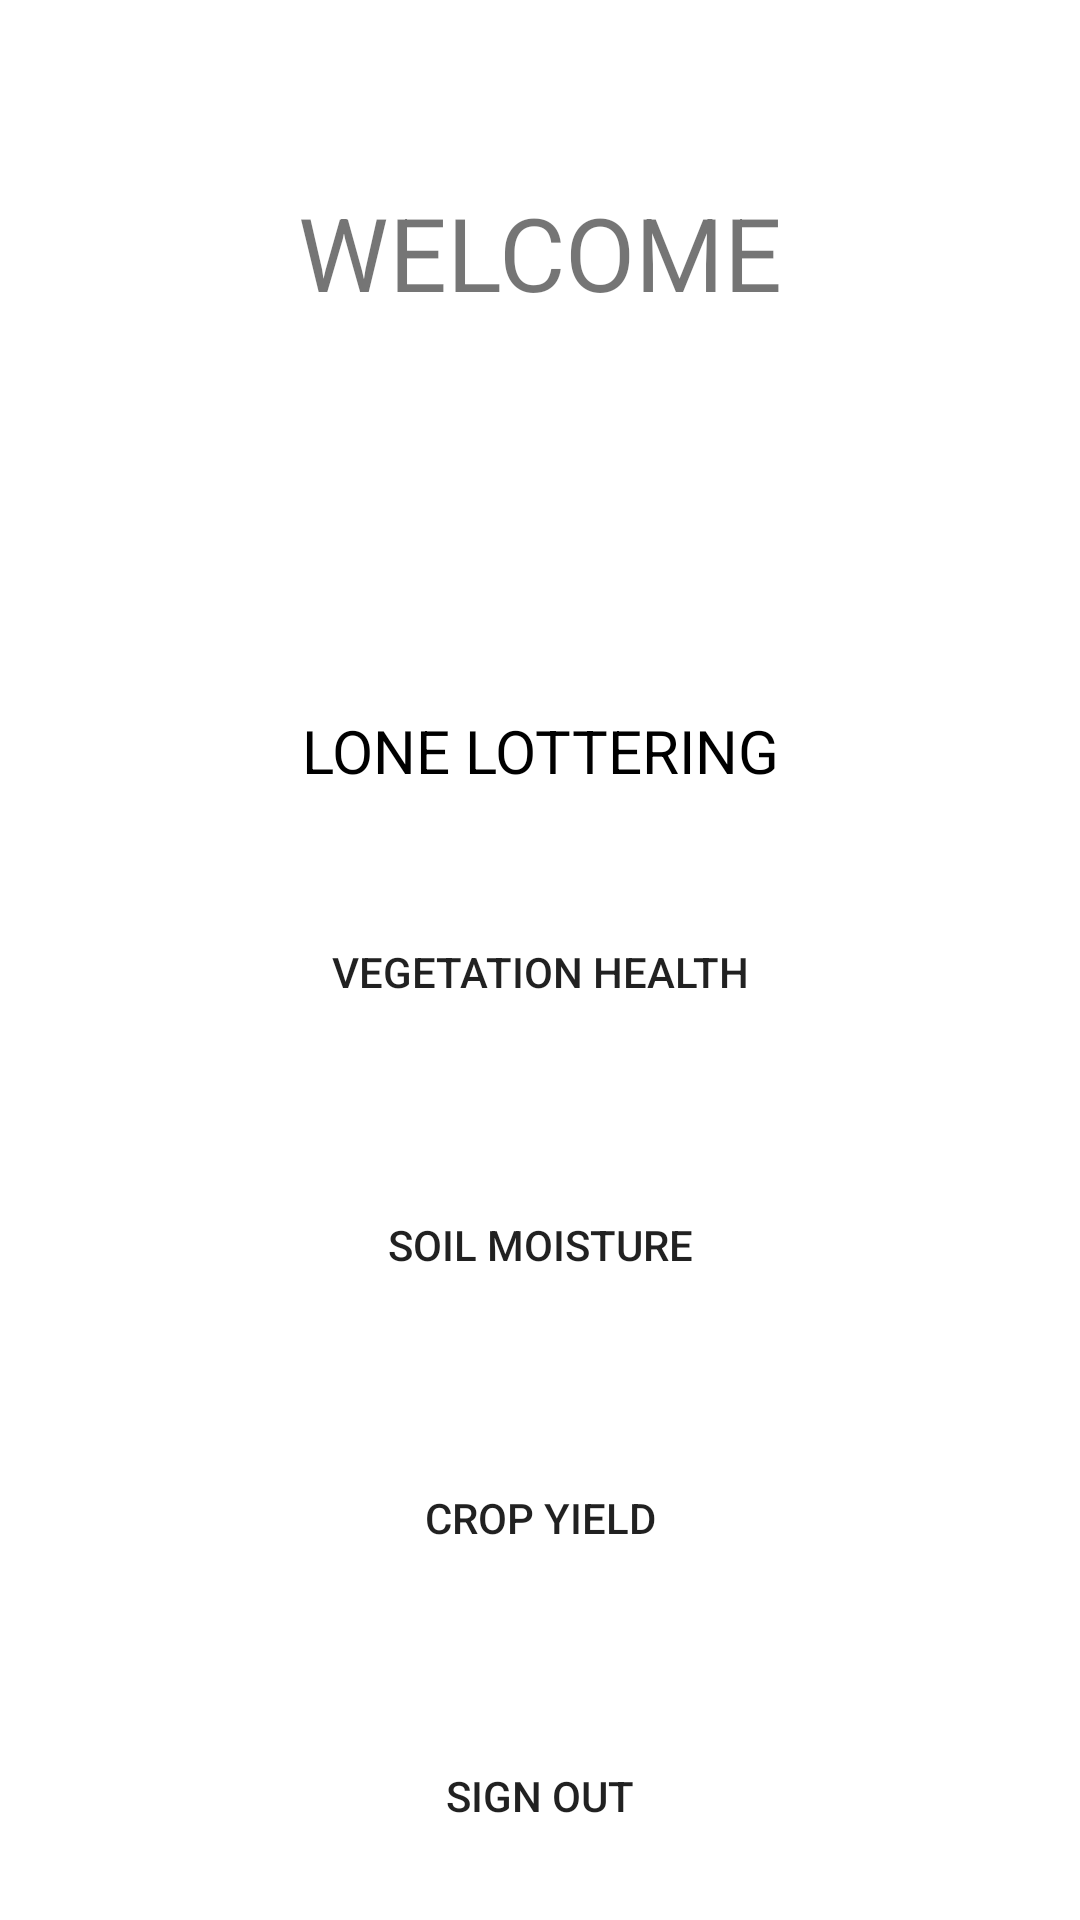

The Android layout XML behind this screen, and the referenced resources:
<!-- AndroidManifest.xml: application theme Theme.ABSA_EO_Application -->
<!-- res/layout/activity_menu.xml -->
<?xml version="1.0" encoding="utf-8"?>
<androidx.constraintlayout.widget.ConstraintLayout xmlns:android="http://schemas.android.com/apk/res/android"
    xmlns:app="http://schemas.android.com/apk/res-auto"
    xmlns:tools="http://schemas.android.com/tools"
    android:layout_width="match_parent"
    android:layout_height="match_parent"
    tools:context=".MenuActivity"
    android:background="@drawable/background2">


    <Button
        android:id="@+id/btnVeg"
        android:layout_width="0dp"
        android:layout_height="wrap_content"
        android:layout_marginStart="24dp"
        android:layout_marginTop="300dp"
        android:layout_marginEnd="24dp"
        android:background="@drawable/btn_bg"
        android:text="Vegetation Health"
        app:layout_constraintBottom_toTopOf="@+id/btnSoil"
        app:layout_constraintEnd_toEndOf="parent"
        app:layout_constraintStart_toStartOf="parent"
        app:layout_constraintTop_toTopOf="parent" />

    <Button
        android:id="@+id/btnSoil"
        android:layout_width="0dp"
        android:layout_height="wrap_content"
        android:layout_marginTop="43dp"
        android:background="@drawable/btn_bg"
        android:text="Soil Moisture"
        app:layout_constraintEnd_toEndOf="@+id/btnVeg"
        app:layout_constraintStart_toStartOf="@+id/btnVeg"
        app:layout_constraintTop_toBottomOf="@+id/btnVeg" />

    <Button
        android:id="@+id/btnYield"
        android:layout_width="0dp"
        android:layout_height="wrap_content"
        android:layout_marginTop="43dp"
        android:background="@drawable/btn_bg"
        android:text="Crop Yield"
        app:layout_constraintEnd_toEndOf="@+id/btnSoil"
        app:layout_constraintStart_toStartOf="@+id/btnSoil"
        app:layout_constraintTop_toBottomOf="@+id/btnSoil" />

    <Button
        android:id="@+id/btnSignOut"
        android:layout_width="wrap_content"
        android:layout_height="wrap_content"
        android:layout_marginTop="107dp"
        android:layout_marginBottom="80dp"
        android:background="@drawable/btn_bg"
        android:text="Sign Out"
        app:layout_constraintBottom_toBottomOf="parent"
        app:layout_constraintEnd_toEndOf="parent"
        app:layout_constraintStart_toStartOf="parent"
        app:layout_constraintTop_toBottomOf="@+id/btnYield" />


    <TextView
        android:id="@+id/farmerName"
        android:layout_width="wrap_content"
        android:layout_height="wrap_content"
        android:layout_marginTop="200dp"
        android:text="Lone Lottering"
        android:textAllCaps="true"
        android:textColor="@color/black"
        android:textSize="20sp"
        app:autoSizeTextType="uniform"
        app:layout_constraintBottom_toTopOf="@+id/btnVeg"
        app:layout_constraintEnd_toEndOf="parent"
        app:layout_constraintStart_toStartOf="parent"
        app:layout_constraintTop_toTopOf="parent" />

    <TextView
        android:id="@+id/textView2"
        android:layout_width="wrap_content"
        android:layout_height="wrap_content"
        android:layout_marginTop="70dp"
        android:text="Product of EO Analytics Co"
        android:textSize="16sp"
        app:layout_constraintEnd_toEndOf="parent"
        app:layout_constraintStart_toStartOf="parent"
        app:layout_constraintTop_toTopOf="@+id/btnSignOut" />

    <TextView
        android:id="@+id/welcome"
        android:layout_width="wrap_content"
        android:layout_height="wrap_content"
        android:text="WELCOME"
        android:textSize="34sp"
        app:layout_constraintBottom_toTopOf="@+id/imageView"
        app:layout_constraintEnd_toEndOf="parent"
        app:layout_constraintStart_toStartOf="parent"
        app:layout_constraintTop_toTopOf="parent" />

    <ImageView
        android:id="@+id/imageView"
        android:layout_width="match_parent"
        android:layout_height="wrap_content"
        android:layout_marginTop="100dp"
        app:layout_constraintBottom_toTopOf="@+id/farmerName"
        app:layout_constraintEnd_toEndOf="parent"
        app:layout_constraintStart_toStartOf="parent"
        app:layout_constraintTop_toTopOf="parent"
        tools:src="@drawable/avatar" />
</androidx.constraintlayout.widget.ConstraintLayout>
<!-- resources referenced by this layout -->
<resources>
  <!-- drawable avatar: png bitmap (drawable-v24, 2874 bytes) -->
  <style name="Theme.ABSA_EO_Application" parent="Theme.MaterialComponents.DayNight.NoActionBar">
          
          <item name="colorPrimary">@color/purple_500</item>
          <item name="colorPrimaryVariant">@color/purple_700</item>
          <item name="colorOnPrimary">@color/white</item>
          
          <item name="colorSecondary">@color/teal_200</item>
          <item name="colorSecondaryVariant">@color/teal_700</item>
          <item name="colorOnSecondary">@color/black</item>
          
          <item name="android:statusBarColor" tools:targetApi="l">?attr/colorPrimaryVariant</item>
          
      </style>
  <!-- not gathered from this repository: default colours our renderer supplied (Android Studio template values) -->
  <color name="purple_500">#FF6200EE</color>
  <color name="purple_700">#FF3700B3</color>
  <color name="teal_200">#FF03DAC5</color>
  <color name="teal_700">#FF018786</color>
  <color name="black">#FF000000</color>
  <color name="white">#FFFFFFFF</color>
</resources>
